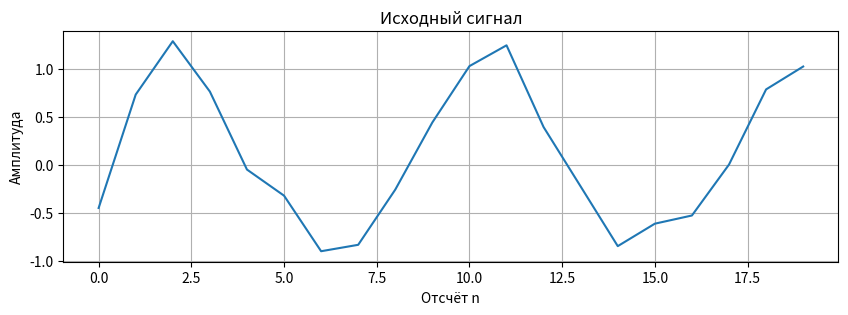
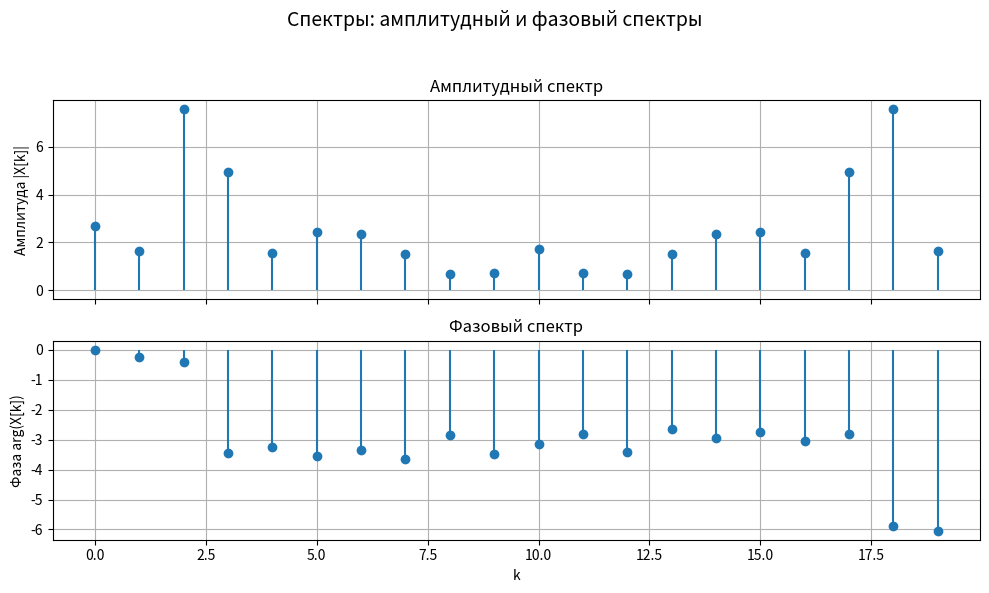

Write Python code to recreate these figures, in order.
import numpy as np
import matplotlib.pyplot as plt

def amplitude_phase_spectra(real_part, imag_part, title_prefix="Спектры"):
    real_part = np.asarray(real_part)
    imag_part = np.asarray(imag_part)
    X = real_part + 1j*imag_part

    amplitude = np.abs(X)
    phase = np.unwrap(np.angle(X))

    N = len(X)
    k = np.arange(N)

    fig, axs = plt.subplots(2, 1, figsize=(10,6), sharex=True)
    fig.suptitle(f"{title_prefix}: амплитудный и фазовый спектры", fontsize=14)

    axs[0].stem(k, amplitude, basefmt=" ")
    axs[0].set_ylabel("Амплитуда |X[k]|")
    axs[0].grid(True)
    axs[0].set_title("Амплитудный спектр")

    axs[1].stem(k, phase, basefmt=" ")
    axs[1].set_xlabel("k")
    axs[1].set_ylabel("Фаза arg(X[k])")
    axs[1].grid(True)
    axs[1].set_title("Фазовый спектр")

    plt.tight_layout(rect=[0, 0, 1, 0.95])
    plt.show()

    return amplitude, phase

# ---------------------
# Пример использования
# ---------------------
if __name__ == "__main__":
    fs = 1000
    T = 0.02
    t = np.arange(0, T, 1/fs)
    # Единый сигнал для обоих файлов
    x = np.sin(2*np.pi*120*t) + 0.2*np.random.randn(len(t))

    # --- Исходный сигнал ---
    plt.figure(figsize=(10,3))
    plt.plot(x)
    plt.title("Исходный сигнал")
    plt.xlabel("Отсчёт n")
    plt.ylabel("Амплитуда")
    plt.grid(True)
    plt.show()

    X = np.fft.fft(x)
    amp, ph = amplitude_phase_spectra(X.real, X.imag)
